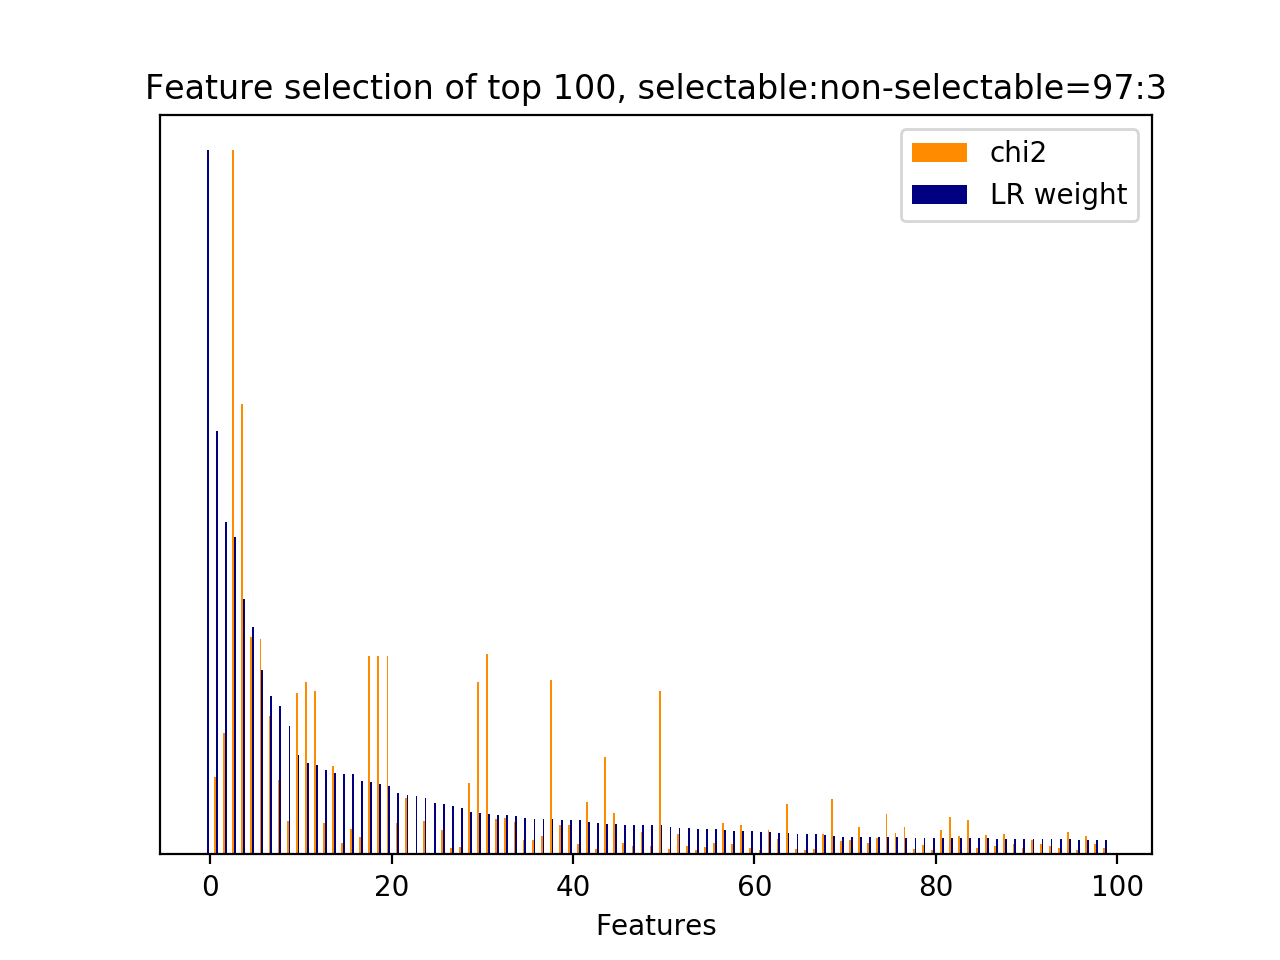

The data file committed next to this chart (first rows):
id, name, prefix, chi2, chi2_rank, clf_weight, clf_weight_rank
1, 5, b'5-phrase_feature__next_noun_phrases__h…, 0.0000, 1024, 1, 0
1546, 5, b'5-phrase_feature__noun_phrases__next_s…, 199, 34, 0.6012, 1
2169, 5, b'5-phrase_feature__noun_phrases__next_u…, 311.8, 26, 0.4725, 2
1261, 5, b'5-phrase_feature__noun_phrases__next_s…, 1813, 0, 0.4507, 3
1440, 5, b'5-phrase_feature__noun_phrases__next_s…, 1160, 1, 0.3621, 4
1946, 5, b'5-phrase_feature__noun_phrases__next_u…, 560.2, 2, 0.3226, 5
2164, 5, b'5-phrase_feature__noun_phrases__next_u…, 554.4, 3, 0.2625, 6
1808, 5, b'5-phrase_feature__noun_phrases__next_s…, 356.4, 20, 0.2250, 7
1746, 5, b'5-phrase_feature__noun_phrases__next_s…, 191.1, 36, 0.2112, 8
1325, 5, b'5-phrase_feature__noun_phrases__next_s…, 86.14, 67, 0.1829, 9
1478, 5, b'5-phrase_feature__noun_phrases__next_s…, 415.3, 19, 0.1413, 10
1792, 5, b'5-phrase_feature__noun_phrases__next_s…, 442.8, 12, 0.1294, 11
1956, 5, b'5-phrase_feature__noun_phrases__next_u…, 419.8, 18, 0.1266, 12
1022, 5, b'5-phrase_feature__noun_phrases__next_s…, 81, 82, 0.1204, 13
1651, 5, b'5-phrase_feature__noun_phrases__next_s…, 226.6, 31, 0.1155, 14
1281, 5, b'5-phrase_feature__noun_phrases__next_s…, 28.82, 394, 0.1144, 15
1518, 5, b'5-phrase_feature__noun_phrases__next_s…, 65.18, 111, 0.1138, 16
3081, 6, b'6-entity_feature__entity__next_system_…, 44.33, 202, 0.1041, 17
1503, 5, b'5-phrase_feature__noun_phrases__next_s…, 511.4, 7, 0.1027, 18
1537, 5, b'5-phrase_feature__noun_phrases__next_s…, 511.4, 8, 0.0998, 19
1536, 5, b'5-phrase_feature__noun_phrases__next_s…, 511.4, 6, 0.0966, 20
478, 5, b'5-phrase_feature__noun_phrases__curren…, 80.96, 83, 0.0877, 21
823, 5, b'5-phrase_feature__noun_phrases__curren…, 145.6, 39, 0.0843, 22
2, 5, b'5-phrase_feature__next_noun_phrases__j…, 0.0000, 1025, 0.0836, 23
1194, 5, b'5-phrase_feature__noun_phrases__next_s…, 85.65, 69, 0.0807, 24
0, 5, b'5-phrase_feature__next_noun_phrases__#…, 0.0000, 1028, 0.0732, 25
1611, 5, b'5-phrase_feature__noun_phrases__next_s…, 62.31, 124, 0.0722, 26
1520, 5, b'5-phrase_feature__noun_phrases__next_s…, 16.01, 747, 0.0682, 27
1070, 5, b'5-phrase_feature__noun_phrases__next_s…, 18.27, 691, 0.0654, 28
1639, 5, b'5-phrase_feature__noun_phrases__next_s…, 182.8, 37, 0.0606, 29
2376, 5, b'5-phrase_feature__noun_phrases__next_u…, 443.1, 11, 0.0594, 30
24, 5, b'5-phrase_feature__noun_phrases__curren…, 517.2, 5, 0.0579, 31
1090, 5, b'5-phrase_feature__noun_phrases__next_s…, 91.73, 63, 0.0559, 32
1816, 5, b'5-phrase_feature__noun_phrases__next_s…, 94.8, 61, 0.0553, 33
1059, 5, b'5-phrase_feature__noun_phrases__next_s…, 84.05, 73, 0.0544, 34
1031, 5, b'5-phrase_feature__noun_phrases__next_s…, 37.01, 266, 0.0517, 35
2639, 6, b'6-entity_feature__entity__next_system_…, 36.35, 274, 0.0507, 36
1183, 5, b'5-phrase_feature__noun_phrases__next_s…, 46.74, 187, 0.0505, 37
2330, 5, b'5-phrase_feature__noun_phrases__next_u…, 449.8, 10, 0.0503, 38
1181, 5, b'5-phrase_feature__noun_phrases__next_s…, 76.87, 88, 0.0494, 39
1331, 5, b'5-phrase_feature__noun_phrases__next_s…, 74.54, 95, 0.0493, 40
1649, 5, b'5-phrase_feature__noun_phrases__next_s…, 26.05, 524, 0.0488, 41
1025, 5, b'5-phrase_feature__noun_phrases__next_s…, 133.9, 42, 0.0456, 42
1763, 5, b'5-phrase_feature__noun_phrases__next_s…, 13.35, 874, 0.0441, 43
917, 5, b'5-phrase_feature__noun_phrases__curren…, 251.2, 27, 0.0431, 44
638, 5, b'5-phrase_feature__noun_phrases__curren…, 107.5, 49, 0.0428, 45
1654, 5, b'5-phrase_feature__noun_phrases__next_s…, 29.93, 381, 0.0423, 46
996, 5, b'5-phrase_feature__noun_phrases__next_s…, 22.68, 588, 0.0421, 47
1648, 5, b'5-phrase_feature__noun_phrases__next_s…, 58.63, 133, 0.0420, 48
1335, 5, b'5-phrase_feature__noun_phrases__next_s…, 20.52, 622, 0.0414, 49
1856, 5, b'5-phrase_feature__noun_phrases__next_u…, 421.5, 17, 0.0414, 50
433, 5, b'5-phrase_feature__noun_phrases__curren…, 14.24, 822, 0.0395, 51
1160, 5, b'5-phrase_feature__noun_phrases__next_s…, 52.72, 155, 0.0382, 52
1630, 5, b'5-phrase_feature__noun_phrases__next_s…, 22.39, 591, 0.0370, 53
2644, 6, b'6-entity_feature__entity__next_system_…, 10.09, 1006, 0.0361, 54
995, 5, b'5-phrase_feature__noun_phrases__next_s…, 19.37, 644, 0.0356, 55
1278, 5, b'5-phrase_feature__noun_phrases__next_s…, 29.04, 390, 0.0354, 56
1006, 5, b'5-phrase_feature__noun_phrases__next_s…, 79.97, 85, 0.0345, 57
2909, 6, b'6-entity_feature__entity__next_system_…, 26.7, 509, 0.0338, 58
2204, 5, b'5-phrase_feature__noun_phrases__next_u…, 76.88, 87, 0.0338, 59
... 970 more rows
